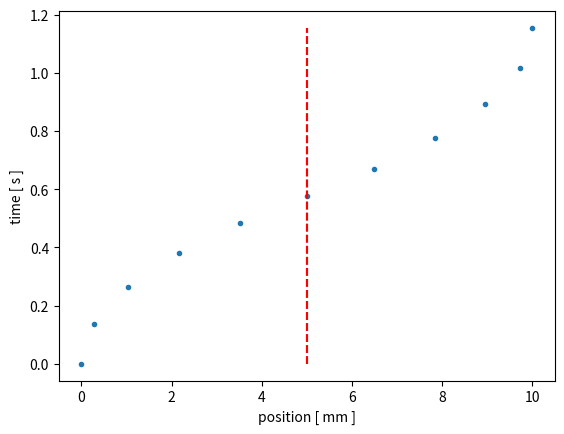

This chart was generated by the following Python code:
import numpy as np
import matplotlib.pyplot as plt


'''
 __     __         _       _     _           
 \ \   / /_ _ _ __(_) __ _| |__ | | ___  ___ 
  \ \ / / _` | '__| |/ _` | '_ \| |/ _ \/ __|
   \ V / (_| | |  | | (_| | |_) | |  __/\__ \
    \_/ \__,_|_|  |_|\__,_|_.__/|_|\___||___/
                                             
'''

z_offset = 0
# start and end point
P0 = np.array([-10, 0, -280])
P3 = np.array([0, 0, -280])
# via points
P1 = np.array([P0[0], 0, P0[2]+z_offset])
P2 = np.array([P3[0], 0, P3[2]+z_offset])


# max acceleration and velocity
max_acc = 30                # [ mm / s2 ]
max_vel = 100         # [ mm / s ]

x_acc = 0
x_dec = 0

# states time scaling
STATE_ACC = "state const acc"
STATE_VEL = "state const vel"
STATE_DEC = "state const dec"
state = STATE_ACC   # initial state







'''
  _____                 _   _                 
 |  ___|   _ _ __   ___| |_(_) ___  _ __  ___ 
 | |_ | | | | '_ \ / __| __| |/ _ \| '_ \/ __|
 |  _|| |_| | | | | (__| |_| | (_) | | | \__ \
 |_|   \__,_|_| |_|\___|\__|_|\___/|_| |_|___/
                                              
'''

# in: s -> [0, 1]   out: X
def bezier_curve(s):
    s = max(s, 0)
    s = min(s, 1)
    x_next = pow(1-s, 3)*P0 + 3*pow(1-s, 2)*s*P1 + 3*(1-s)*pow(s, 2)*P2 + pow(s, 3)*P3
    # x_next = (1-s)*P0 + s*P3
    return x_next


def time_scaling_profile_subsections():
    delta_s = 0.02

    # acceleration
    x_max_acc = (max_vel*max_vel) / (2*max_acc)
    x_acc_travelled = 0
    delta_x_acc_travelled = 0
    s_acc = 0

    # constant velocity
    x_vel_travelled = 0

    # deceleration
    x_max_dec = x_max_acc
    x_dec_travelled = 0
    delta_x_dec_travelled = 0
    s_dec = 1

    while True:
        # acceleration
        delta_x_acc_travelled = np.linalg.norm(bezier_curve(s_acc+delta_s)-bezier_curve(s_acc))
        x_acc_travelled += delta_x_acc_travelled
        # deceleration
        delta_x_dec_travelled = np.linalg.norm(bezier_curve(s_dec)-bezier_curve(s_dec-delta_s))
        x_dec_travelled += delta_x_dec_travelled


        # break without constant velocity
        if s_acc >= s_dec:
            x_acc_travelled -= delta_x_acc_travelled
            x_dec_travelled -= delta_x_dec_travelled
            x_vel_travelled = 0
            break

        # break with constant velocity
        if x_acc_travelled > x_max_acc and x_dec_travelled > x_max_dec:
            x_acc_travelled -= delta_x_acc_travelled
            x_dec_travelled -= delta_x_dec_travelled

            # calculate length of velocity profile 
            s = s_acc
            while s < s_dec:
                x_vel_travelled += np.linalg.norm(bezier_curve(s+delta_s)-bezier_curve(s))
                s += delta_s
            
            break

        # acceleration via points
        if x_acc_travelled <= x_max_acc:
            s_acc += delta_s

        # deceleration via points
        if x_dec_travelled <= x_max_dec:
            s_dec -= delta_s

    x_acc_flag = x_acc_travelled
    x_dec_flag = x_acc_travelled + x_vel_travelled
    x_total = x_acc_travelled + x_vel_travelled + x_dec_travelled

    return x_acc_flag, x_dec_flag, x_total


def time_scaling_profile(x_next, x_acc_flag, x_dec_flag, x_total):
    t_next = 0

    # acceleration profile
    if x_next < x_acc_flag:
        t_next = np.sqrt((2*x_next)/max_acc)

    # constant velocity profile
    if x_next >= x_acc_flag and x_next < x_dec_flag:
        t_1 = np.sqrt((2*x_acc_flag)/max_acc)       # constant -> should be optimized
        t_next = t_1 + ((x_next-x_acc_flag)/max_vel)

    # deceleration profile
    if x_next >= x_dec_flag:
        t_2 = np.sqrt((2*x_acc_flag)/max_acc) + ((x_dec_flag-x_acc_flag)/max_vel) + np.sqrt((2*abs(x_total-x_dec_flag)/max_acc))    # constant -> should be optimized
        t_next = t_2 - np.sqrt((2*abs(x_total-x_next)/max_acc))
    
    return t_next


def define_delta_s(x_total):
    if x_total <= 5:
        delta_s = 1
    elif x_total > 5 and x_total <= 15:
        max_delta_x = 1
        delta_s = round(max_delta_x / x_total, 4)
    elif x_total > 15 and x_total <= 50:
        max_delta_x = 2
        delta_s = round(max_delta_x / x_total, 4)
    else:
        max_delta_x = 5
        delta_s = round(max_delta_x / x_total, 4)

    return delta_s





# path profile subsection
x_acc_flag, x_dec_flag, x_total = time_scaling_profile_subsections()
delta_s = define_delta_s(x_total)


pos_current = bezier_curve(0)
x_travelled = 0

t_current = 0

s_instance = np.linspace(0,1-delta_s, int(1/delta_s))

# PLOT data
pos_profile_data = np.empty((2, int(1/delta_s)+1))
pos_profile_data[:,0] = np.array([0,0])
plot_data_index = 1

for s_current in s_instance:
    s_next = s_current + delta_s

    ## position
    pos_next = bezier_curve(s_next)                     # via point for inverse geometry
    delta_x = np.linalg.norm(pos_next-pos_current)
    x_travelled += delta_x

    print(delta_x)

    ## time
    t_travelled = time_scaling_profile(x_travelled, x_acc_flag, x_dec_flag, x_total)
    delta_t = t_travelled - t_current                   # steppers: n and m steps in this time frame


    # update current values
    t_current = t_travelled
    pos_current = pos_next

    # plot data
    pos_profile_data[:, plot_data_index] = np.array([x_travelled, t_travelled])
    plot_data_index += 1


print(f"x acc flag: {x_acc_flag}")
print(f"x dec flag: {x_dec_flag}")
print(f"x total: {x_total}")
print(f"x travelled: {x_travelled}")
print(f"pos end: {pos_next}\n")
print(f"s end: {s_next}")
print("s instance len", int(1/delta_s))



## PLOT stuff

plot_pos_profile = plt.figure("position profile")
plot_pos_profile = plt.plot(pos_profile_data[0, :], pos_profile_data[1, :], ".")

plot_pos_profile = plt.vlines(x_acc_flag, 0, t_travelled, "r", "--")
plot_pos_profile = plt.vlines(x_dec_flag, 0, t_travelled, "r", "--")

plot_pos_profile = plt.xlabel("position [ mm ]")
plot_pos_profile = plt.ylabel("time [ s ]")

plt.show()
